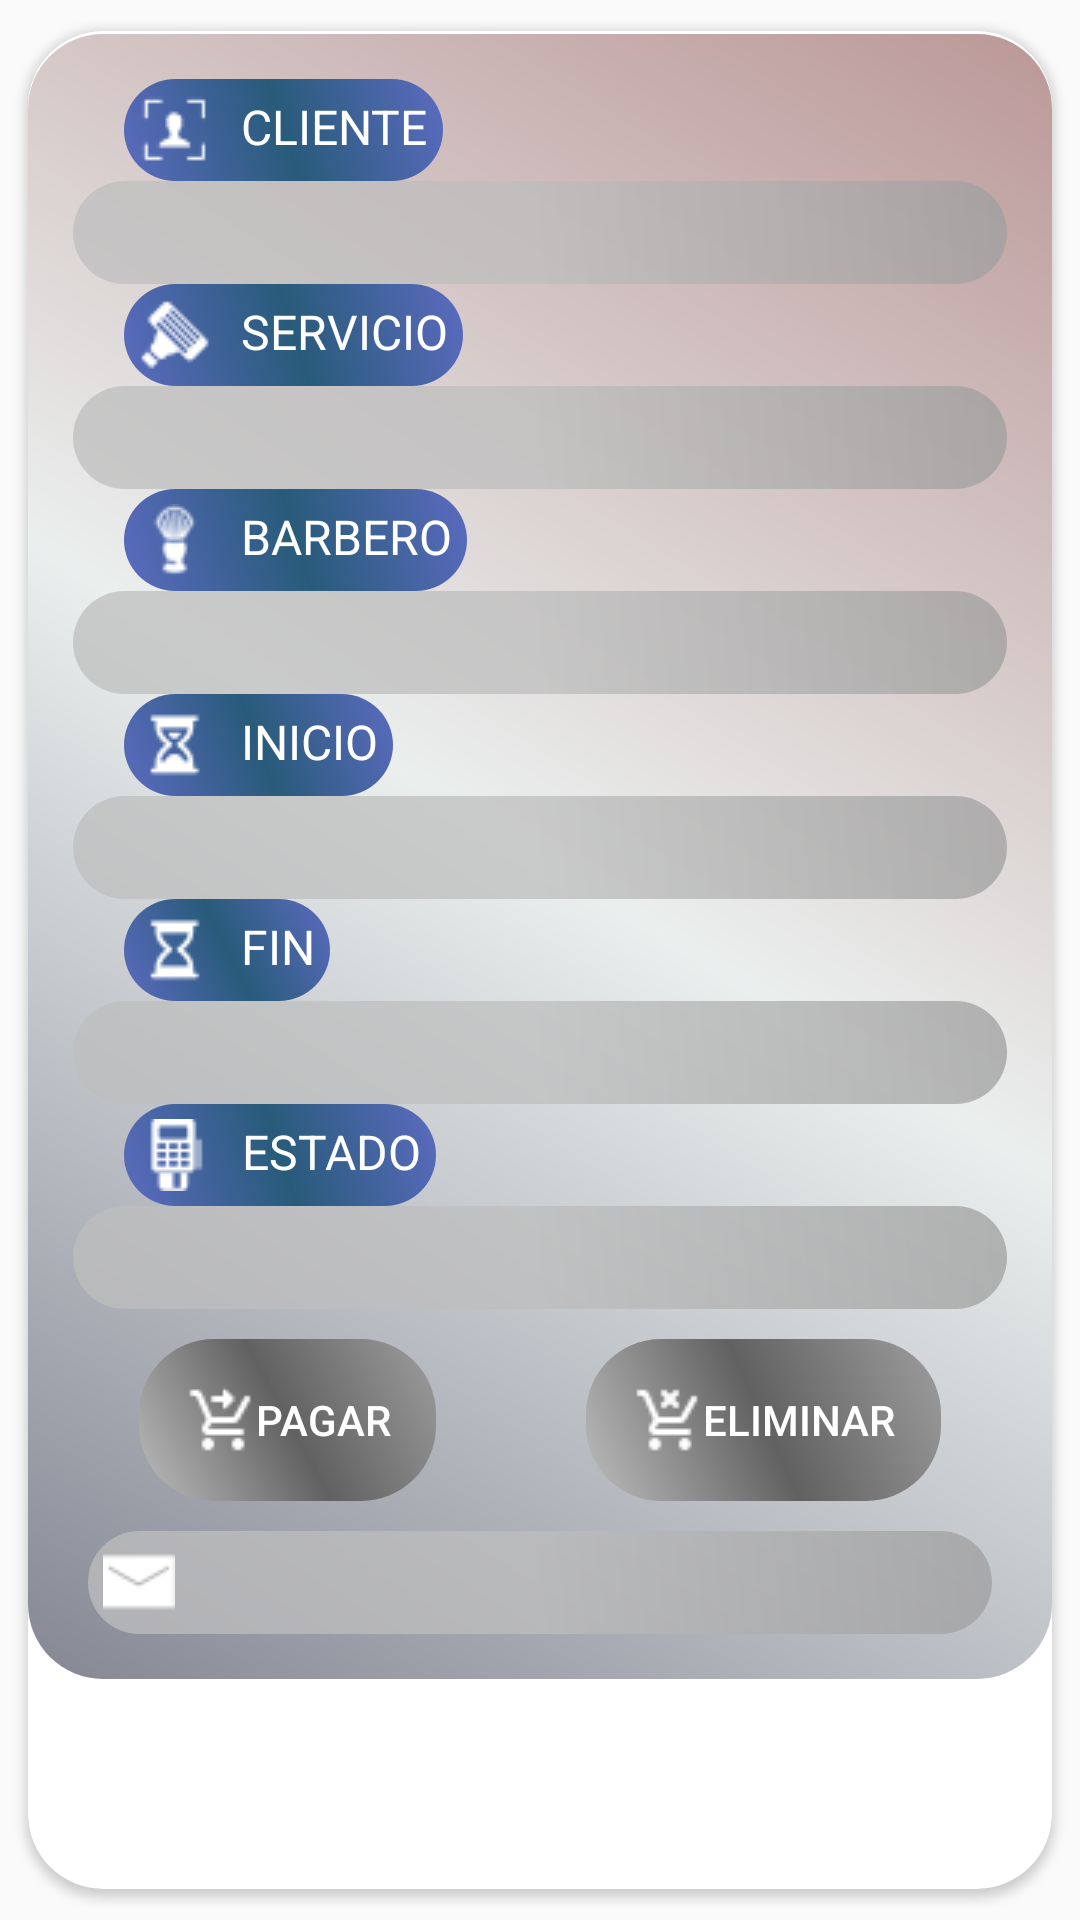

Write the Android layout XML for this screen, with the resource values it uses.
<!-- AndroidManifest.xml: application theme AppTheme -->
<!-- res/layout/reserva_detalle.xml -->
<?xml version="1.0" encoding="utf-8"?>
<android.support.v7.widget.CardView
    xmlns:android="http://schemas.android.com/apk/res/android"
    android:layout_width="match_parent"
    android:layout_height="wrap_content"
    xmlns:app="http://schemas.android.com/apk/res-auto"
    app:cardUseCompatPadding="true"
    android:id="@+id/cardReserva"
    app:cardCornerRadius="25dp">

    <LinearLayout
        android:layout_width="match_parent"
        android:layout_height="wrap_content"
        android:layout_marginTop="1dp"
        android:paddingLeft="15dp"
        android:paddingRight="15dp"
        android:paddingBottom="15dp"
        android:orientation="vertical"
        android:background="@drawable/card"
        >
        <TextView
            android:layout_width="wrap_content"
            android:layout_height="wrap_content"
            android:layout_marginLeft="17dp"
            android:text="@string/label_cliente"
            android:textSize="16dp"
            android:padding="5dp"
            android:background="@drawable/btnazul"
            android:drawableLeft="@drawable/clientes"
            android:drawablePadding="10dp"
            android:drawableTint="#ffffff"
            android:textColor="#ffffff"
            android:textAlignment="center"/>
        <EditText
            android:id="@+id/res_edt_cliente"
            android:layout_width="fill_parent"
            android:layout_height="wrap_content"
            android:layout_marginTop="0dp"
            android:padding="5dp"
            android:layout_weight="1"
            android:background="@drawable/editextdesng"
            android:textColor="#ffffff"
            android:textColorHint="#ffffff" />

            <TextView
                    android:layout_width="wrap_content"
                    android:layout_height="wrap_content"
                    android:layout_marginLeft="17dp"
                    android:text="@string/label_nombser"
                    android:textSize="16dp"
                    android:padding="5dp"
                    android:background="@drawable/btnazul"
                    android:drawableLeft="@drawable/navaja"
                    android:drawablePadding="10dp"
                    android:drawableTint="#ffffff"
                    android:textColor="#ffffff"
                    android:textAlignment="center"/>
                <EditText
                    android:id="@+id/res_edt_servicio"
                    android:layout_width="fill_parent"
                    android:layout_height="wrap_content"
                    android:layout_marginTop="0dp"
                    android:padding="5dp"
                    android:layout_weight="1"
                    android:background="@drawable/editextdesng"
                    android:textColor="#35395E"
                    android:textAlignment="center"
                    android:enabled="false"
                    android:textColorHint="#ffffff" />


                <TextView
                    android:layout_width="wrap_content"
                    android:layout_height="wrap_content"
                    android:layout_marginLeft="17dp"
                    android:text="@string/label_nombbarb"
                    android:textSize="16dp"
                    android:padding="5dp"
                    android:background="@drawable/btnazul"
                    android:drawableLeft="@drawable/brush"
                    android:drawablePadding="10dp"
                    android:drawableTint="#ffffff"
                    android:textColor="#ffffff"
                    android:textAlignment="center"/>
                <EditText
                    android:id="@+id/res_edt_barbero"
                    android:layout_width="fill_parent"
                    android:layout_height="wrap_content"
                    android:layout_marginTop="0dp"
                    android:padding="5dp"
                    android:layout_weight="1"
                    android:background="@drawable/editextdesng"
                    android:textColor="#35395E"
                    android:textAlignment="center"
                    android:enabled="false"
                    android:textColorHint="#ffffff" />

                <TextView
                    android:layout_width="wrap_content"
                    android:layout_height="wrap_content"
                    android:layout_marginLeft="17dp"
                    android:text="@string/label_inicio"
                    android:textSize="16dp"
                    android:padding="5dp"
                    android:background="@drawable/btnazul"
                    android:drawableLeft="@drawable/inicio"
                    android:drawablePadding="10dp"
                    android:drawableTint="#ffffff"
                    android:textColor="#ffffff"
                    android:textAlignment="center"/>
                <EditText
                    android:id="@+id/res_edt_inicio"
                    android:layout_width="fill_parent"
                    android:layout_height="wrap_content"
                    android:layout_marginTop="0dp"
                    android:padding="5dp"
                    android:layout_weight="1"
                    android:background="@drawable/editextdesng"
                    android:textColor="#35395E"
                    android:textAlignment="center"
                    android:enabled="false"
                    android:textColorHint="#ffffff" />

                <TextView
                    android:layout_width="wrap_content"
                    android:layout_height="wrap_content"
                    android:layout_marginLeft="17dp"
                    android:text="@string/label_fin"
                    android:textSize="16dp"
                    android:padding="5dp"
                    android:background="@drawable/btnazul"
                    android:drawableLeft="@drawable/fin"
                    android:drawablePadding="10dp"
                    android:drawableTint="#ffffff"
                    android:textColor="#ffffff"
                    android:textAlignment="center"/>
                <EditText
                    android:id="@+id/res_edt_fin"
                    android:layout_width="fill_parent"
                    android:layout_height="wrap_content"
                    android:layout_marginTop="0dp"
                    android:padding="5dp"
                    android:layout_weight="1"
                    android:background="@drawable/editextdesng"
                    android:textColor="#35395E"
                    android:textAlignment="center"
                    android:enabled="false"
                    android:textColorHint="#ffffff" />

               <TextView
                    android:layout_width="wrap_content"
                    android:layout_height="wrap_content"
                    android:layout_marginLeft="17dp"
                    android:text="@string/label_status"
                    android:textSize="16dp"
                    android:padding="5dp"
                    android:background="@drawable/btnazul"
                    android:drawableLeft="@drawable/punto_de_venta"
                    android:drawablePadding="10dp"
                    android:drawableTint="#ffffff"
                    android:textColor="#ffffff"
                    android:textAlignment="center"/>
                <EditText
                    android:id="@+id/res_edt_status"
                    android:layout_width="fill_parent"
                    android:layout_height="wrap_content"
                    android:layout_marginTop="0dp"
                    android:padding="5dp"
                    android:layout_weight="1"
                    android:background="@drawable/editextdesng"
                    android:textColor="#35395E"
                    android:textAlignment="center"
                    android:enabled="false"
                    android:textColorHint="#ffffff" />

            <LinearLayout
                android:orientation="horizontal"
                android:layout_width="wrap_content"
                android:layout_height="match_parent"
                android:layout_marginTop="10dp"
                android:layout_gravity="center"
                >

                <Button
                    android:id="@+id/res_btnPay"
                    android:layout_width="fill_parent"
                    android:layout_height="wrap_content"
                    android:layout_marginLeft="0dp"
                    android:layout_marginRight="25dp"
                    android:layout_weight="1"
                    android:background="@drawable/btnrojo"
                    android:drawableLeft="@drawable/pay"
                    android:drawablePadding="0dp"
                    android:drawableTint="#ffffff"
                    android:text="@string/button_pay"
                    android:textColor="#ffffff"
                    android:enabled="false"/>

                <Button
                    android:id="@+id/res_btnErase"
                    android:layout_width="fill_parent"
                    android:layout_height="wrap_content"
                    android:layout_marginLeft="25dp"
                    android:layout_marginRight="0dp"
                    android:layout_weight="1"
                    android:background="@drawable/btnrojo"
                    android:drawableLeft="@drawable/erase"
                    android:drawablePadding="0dp"
                    android:drawableTint="#ffffff"
                    android:text="@string/button_erase"
                    android:textColor="#ffffff"
                    android:enabled="false"/>

            </LinearLayout>

                <EditText
                    android:id="@+id/res_edt_msj"
                    android:layout_width="fill_parent"
                    android:layout_height="wrap_content"
                    android:layout_marginTop="10dp"
                    android:layout_marginLeft="5dp"
                    android:layout_marginRight="5dp"
                    android:padding="5dp"
                    android:background="@drawable/editextdesng"
                    android:drawableLeft="@drawable/mensjae"
                    android:drawablePadding="8dp"
                    android:drawableTint="#ffffff"
                    android:textColor="#35395E"
                    android:textAlignment="center"
                    android:enabled="false"
                    android:maxLines="3"/>

    </LinearLayout>

</android.support.v7.widget.CardView>
<!-- resources referenced by this layout -->
<resources>
  <!-- drawable btnazul (drawable) -->
  <?xml version="1.0" encoding="utf-8"?>
  <selector xmlns:android="http://schemas.android.com/apk/res/android">
      <item android:drawable="@drawable/btn_pressed_rojo"
          android:state_enabled="false"/>
      <item android:drawable="@drawable/btn_pressed_azul"
          android:state_pressed="true" />
      <item android:drawable="@drawable/btn_focus_azul"
          android:state_focused="true" />
      <item android:drawable="@drawable/btnlogin" />
  </selector>
  <!-- drawable btnrojo (drawable) -->
  <?xml version="1.0" encoding="utf-8"?>
  <selector xmlns:android="http://schemas.android.com/apk/res/android">
      <item android:drawable="@drawable/btn_pressed_rojo"
          android:state_enabled="false"/>
      <item android:drawable="@drawable/btn_pressed_rojo"
          android:state_pressed="true" />
      <item android:drawable="@drawable/btn_focus_rojo"
          android:state_focused="true" />
      <item android:drawable="@drawable/btnsignin" />
  </selector>
  <!-- drawable card (drawable) -->
  <?xml version="1.0" encoding="utf-8"?>
  <shape xmlns:android="http://schemas.android.com/apk/res/android">
      <gradient
          android:angle="45"
          android:endColor="#BFa47575"
          android:startColor="#BF5c5f70"
          android:centerColor="#BFe4e9e8"
          />
  
      <padding
          android:bottom="15dp"
          android:left="15dp"
          android:right="15dp"
          android:top="15dp" />
  
      <corners android:radius="25dp" />
  
  </shape>
  <!-- drawable editextdesng (drawable) -->
  <?xml version="1.0" encoding="utf-8"?>
  <shape xmlns:android="http://schemas.android.com/apk/res/android">
  
      <gradient
          android:angle="45"
          android:endColor="#BF9e9e9e"
          android:startColor="#BFbdbdbd"
          android:centerColor="#BFbdbdbd"
          />
      <padding
          android:bottom="5dp"
          android:left="5dp"
          android:right="5dp"
          android:top="5dp" />
      <corners android:radius="25dp" />
  
  </shape>
  <string name="button_erase">ELIMINAR</string>
  <string name="button_pay">PAGAR</string>
  <string name="label_cliente">CLIENTE</string>
  <string name="label_fin">FIN</string>
  <string name="label_inicio">INICIO</string>
  <string name="label_nombbarb">BARBERO</string>0
  <string name="label_nombser">SERVICIO</string>
  <string name="label_status">ESTADO</string>
  <style name="AppTheme" parent="Theme.AppCompat.DayNight.NoActionBar">
          
          <item name="colorPrimary">#285b7a</item>
          <item name="colorPrimaryDark">#b71c1c</item>
          <item name="colorAccent">@color/colorAccent</item>
      </style>
  <!-- drawable btnlogin (drawable) -->
  <?xml version="1.0" encoding="utf-8"?>
  <shape xmlns:android="http://schemas.android.com/apk/res/android">
      <gradient
          android:angle="45"
          android:endColor="#5c6bc0"
          android:startColor="#5c6bc0"
          android:centerColor="#285b7a"
          />
      <padding
          android:bottom="15dp"
          android:left="15dp"
          android:right="15dp"
          android:top="15dp" />
      <corners
          android:radius="25dp"
          />
  </shape>
  <!-- drawable btnsignin (drawable) -->
  <?xml version="1.0" encoding="utf-8"?>
  <shape xmlns:android="http://schemas.android.com/apk/res/android">
      <gradient
          android:angle="45"
          android:endColor="#ff8a80"
          android:startColor="#e57373"
          android:centerColor="#b71c1c"
          />
      <padding
          android:bottom="15dp"
          android:left="15dp"
          android:right="15dp"
          android:top="15dp" />
      <corners
          android:radius="25dp"
          />
  </shape>
  <color name="colorAccent">#afaeb6</color>
</resources>
